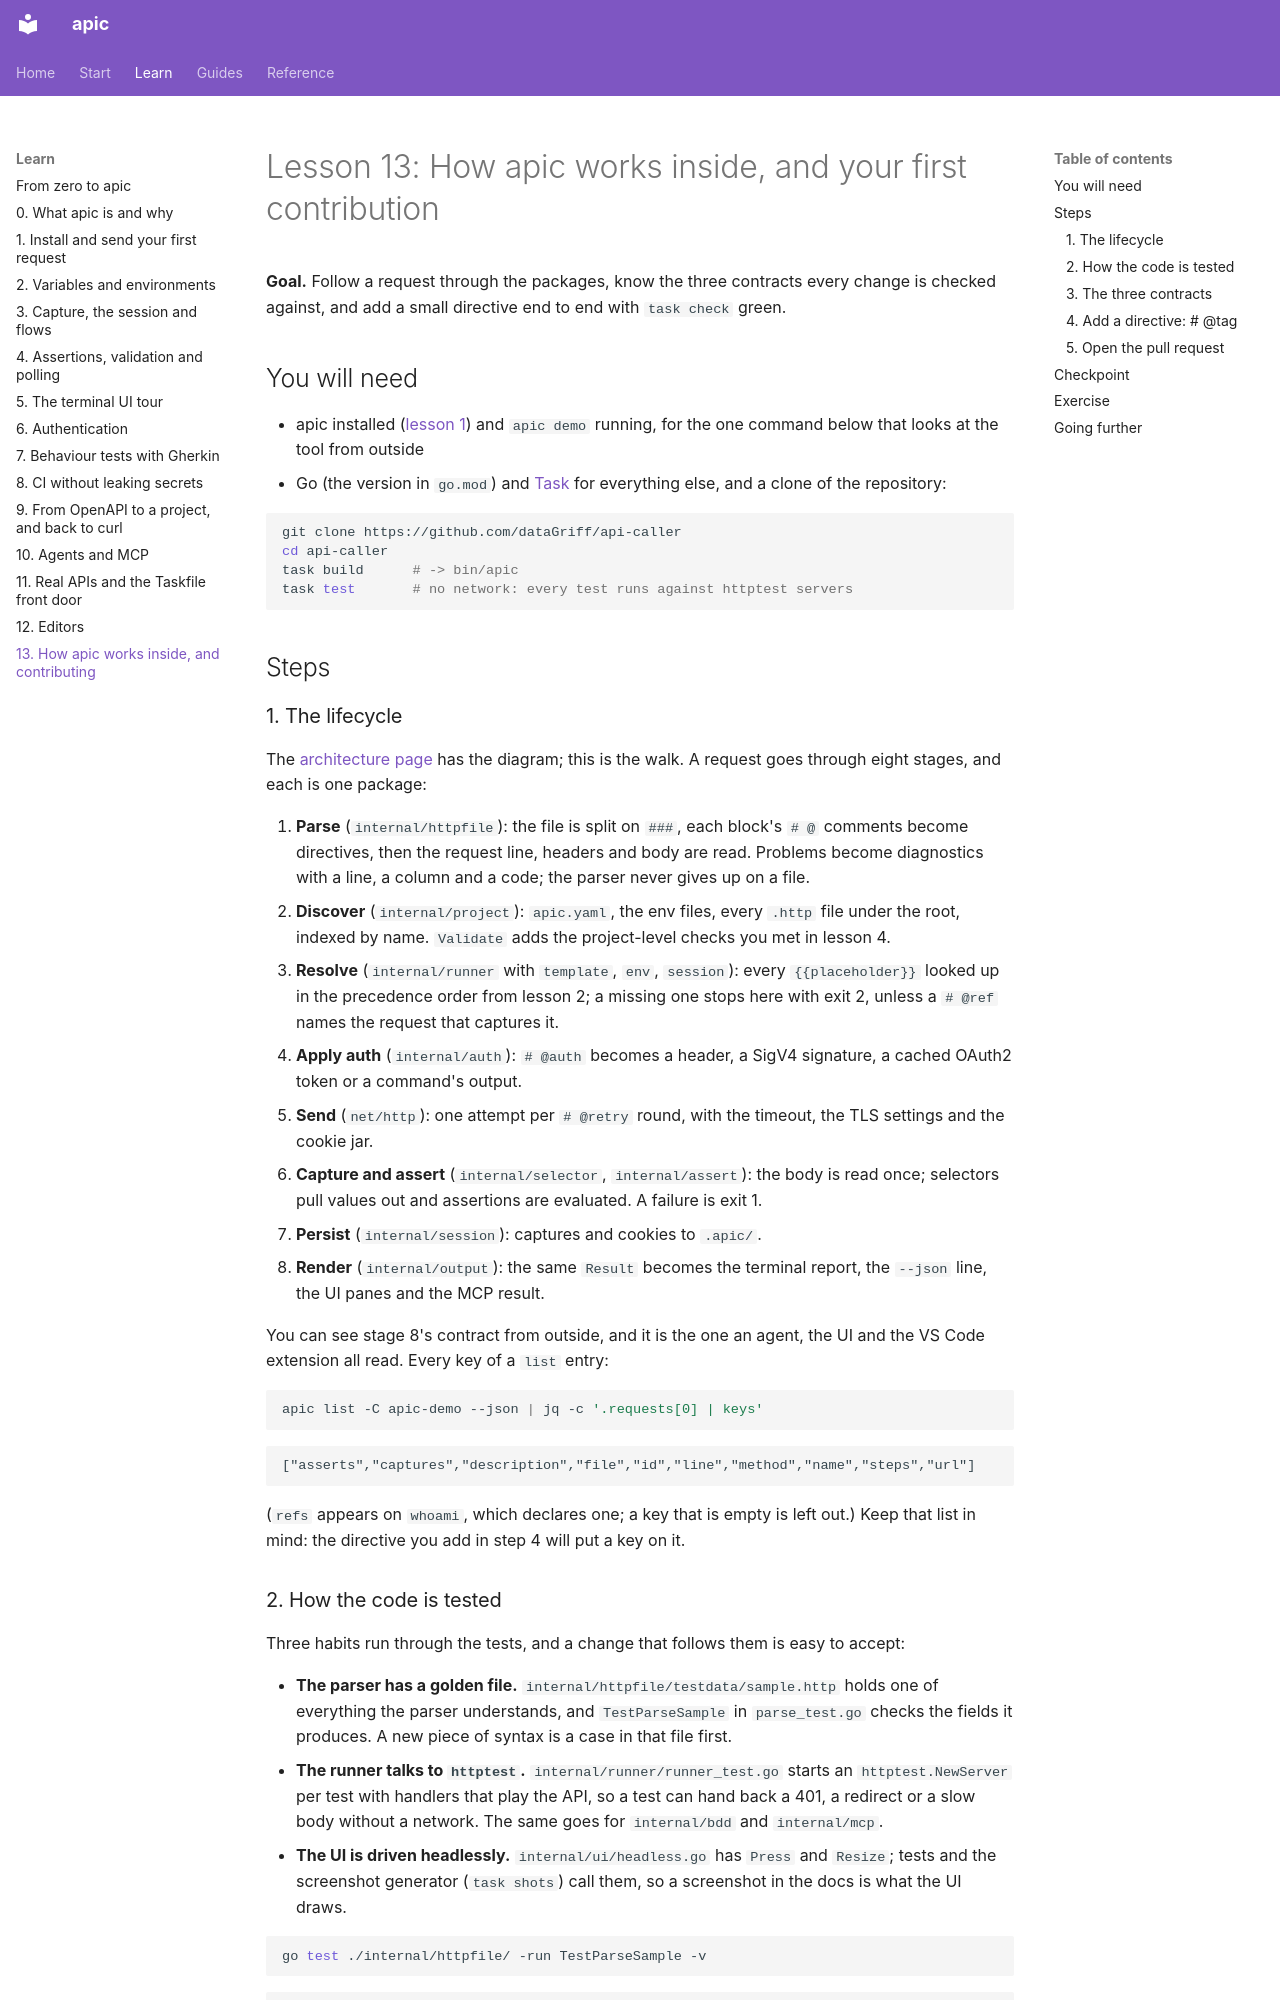

repository: dataGriff/api-caller · page: learn/13-inside-apic/index.html · generator: mkdocs

# Lesson 13: How apic works inside, and your first contribution

**Goal.** Follow a request through the packages, know the three contracts
every change is checked against, and add a small directive end to end
with `task check` green.

## You will need

- apic installed ([lesson 1](01-first-request.md)) and `apic demo`
  running, for the one command below that looks at the tool from
  outside
- Go (the version in `go.mod`) and [Task](https://taskfile.dev) for
  everything else, and a clone of the repository:

```sh
git clone https://github.com/dataGriff/api-caller
cd api-caller
task build      # -> bin/apic
task test       # no network: every test runs against httptest servers
```

## Steps

### 1. The lifecycle

The [architecture page](../architecture.md) has the diagram; this is the
walk. A request goes through eight stages, and each is one package:

1. **Parse** (`internal/httpfile`): the file is split on `###`, each
   block's `# @` comments become directives, then the request line,
   headers and body are read. Problems become diagnostics with a line, a
   column and a code; the parser never gives up on a file.
2. **Discover** (`internal/project`): `apic.yaml`, the env files, every
   `.http` file under the root, indexed by name. `Validate` adds the
   project-level checks you met in lesson 4.
3. **Resolve** (`internal/runner` with `template`, `env`, `session`):
   every `{{placeholder}}` looked up in the precedence order from
   lesson 2; a missing one stops here with exit 2, unless a `# @ref`
   names the request that captures it.
4. **Apply auth** (`internal/auth`): `# @auth` becomes a header, a SigV4
   signature, a cached OAuth2 token or a command's output.
5. **Send** (`net/http`): one attempt per `# @retry` round, with the
   timeout, the TLS settings and the cookie jar.
6. **Capture and assert** (`internal/selector`, `internal/assert`): the
   body is read once; selectors pull values out and assertions are
   evaluated. A failure is exit 1.
7. **Persist** (`internal/session`): captures and cookies to `.apic/`.
8. **Render** (`internal/output`): the same `Result` becomes the
   terminal report, the `--json` line, the UI panes and the MCP result.

You can see stage 8's contract from outside, and it is the one an agent,
the UI and the VS Code extension all read. Every key of a `list` entry:

<!-- learn -->
```sh
apic list -C apic-demo --json | jq -c '.requests[0] | keys'
```

```
["asserts","captures","description","file","id","line","method","name","steps","url"]
```

(`refs` appears on `whoami`, which declares one; a key that is empty is
left out.) Keep that list in mind: the directive you add in step 4 will
put a key on it.

### 2. How the code is tested

Three habits run through the tests, and a change that follows them is
easy to accept:

- **The parser has a golden file.** `internal/httpfile/testdata/sample.http`
  holds one of everything the parser understands, and `TestParseSample`
  in `parse_test.go` checks the fields it produces. A new piece of syntax
  is a case in that file first.
- **The runner talks to `httptest`.** `internal/runner/runner_test.go`
  starts an `httptest.NewServer` per test with handlers that play the
  API, so a test can hand back a 401, a redirect or a slow body without
  a network. The same goes for `internal/bdd` and `internal/mcp`.
- **The UI is driven headlessly.** `internal/ui/headless.go` has `Press`
  and `Resize`; tests and the screenshot generator (`task shots`) call
  them, so a screenshot in the docs is what the UI draws.

```sh
go test ./internal/httpfile/ -run TestParseSample -v
```

```
=== RUN   TestParseSample
--- PASS: TestParseSample (0.00s)
PASS
```
